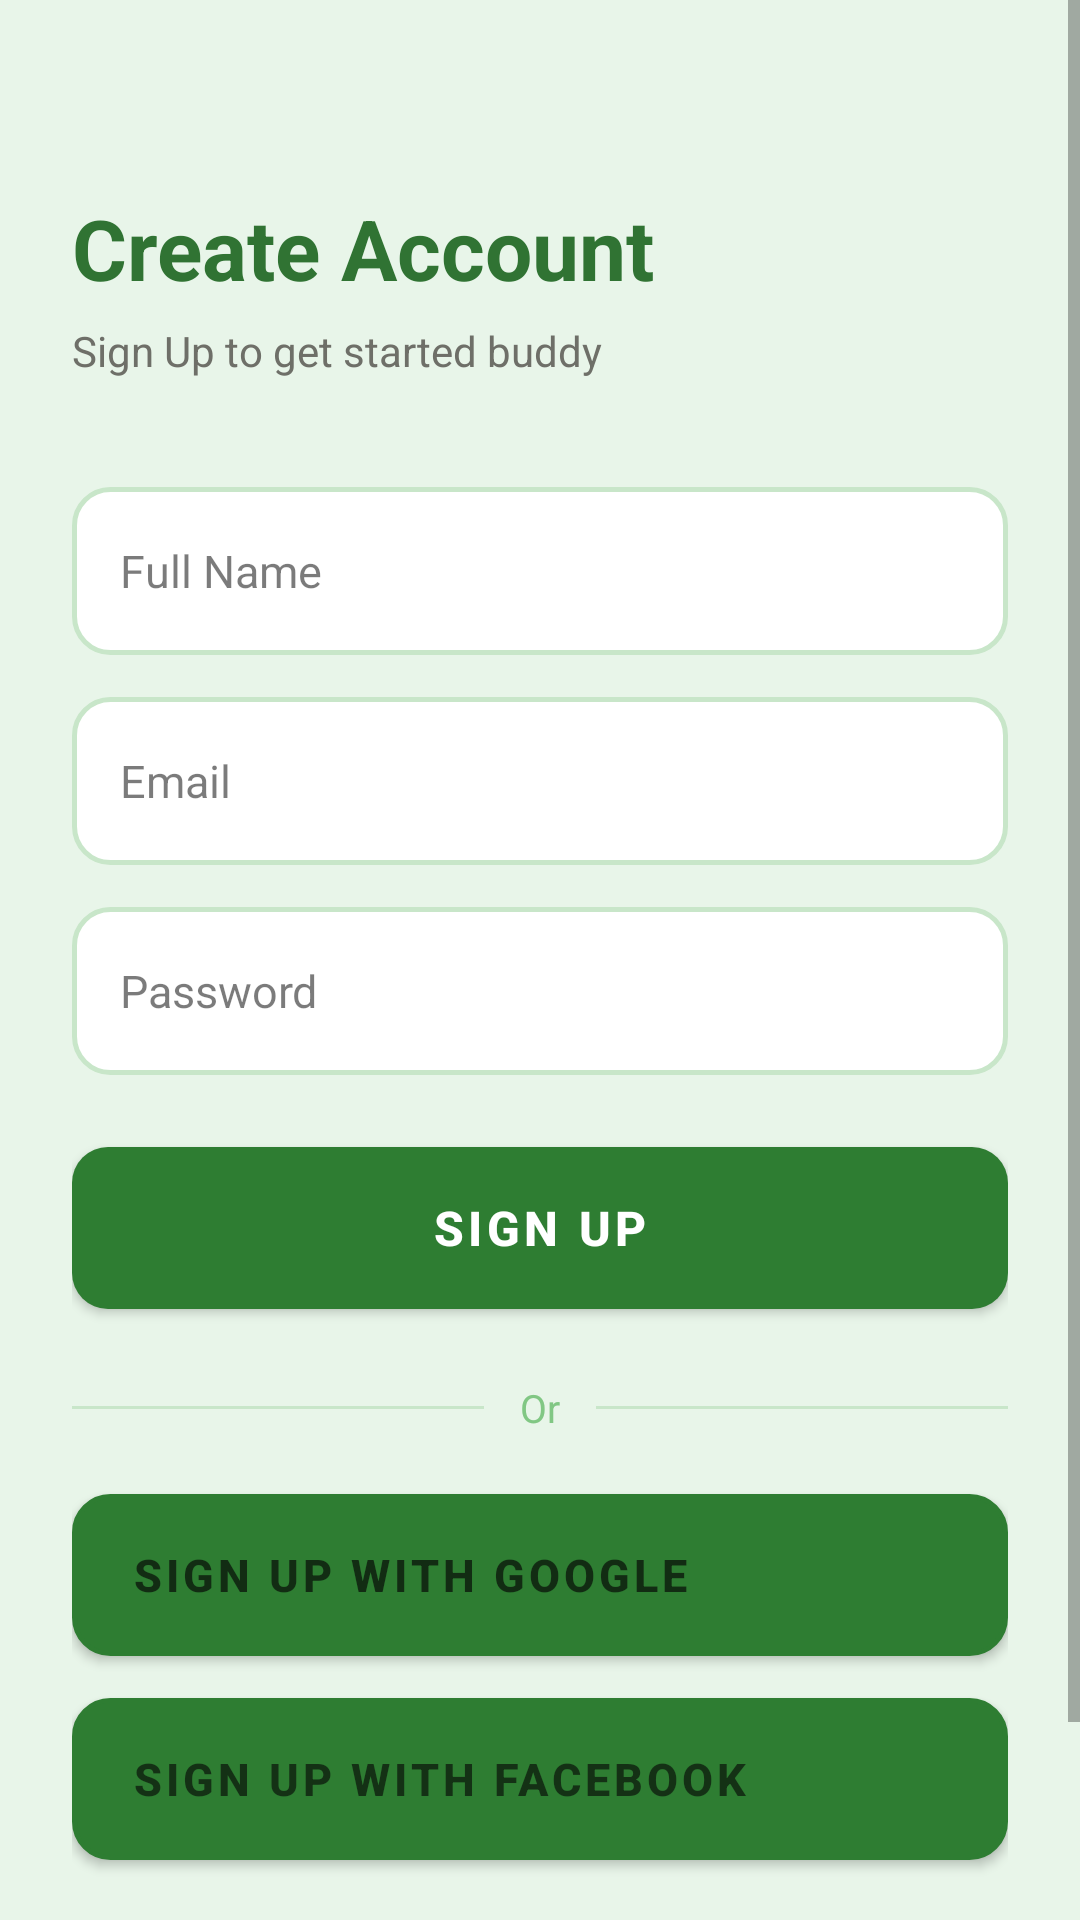

Here is an Android app screen rendered from its layout file. Give the layout XML and the strings, colors and styles it references.
<!-- AndroidManifest.xml: application theme Theme.PlantshopProject -->
<!-- res/layout/fragment_register.xml -->
<?xml version="1.0" encoding="utf-8"?>
<ScrollView xmlns:android="http://schemas.android.com/apk/res/android"
    android:layout_width="match_parent"
    android:layout_height="match_parent"
    android:background="#E8F5E9"
    android:fillViewport="true">

    <LinearLayout
        android:layout_width="match_parent"
        android:layout_height="wrap_content"
        android:orientation="vertical"
        android:padding="24dp">

        
        <TextView
            android:layout_width="wrap_content"
            android:layout_height="wrap_content"
            android:layout_marginTop="40dp"
            android:text="Create Account"
            android:textColor="#307333"
            android:textSize="28sp"
            android:textStyle="bold" />

        <TextView
            android:layout_width="wrap_content"
            android:layout_height="wrap_content"
            android:layout_marginTop="6dp"
            android:text="Sign Up to get started buddy"
            android:textColor="#6E6F68"
            android:textSize="14sp" />

        
        <EditText
            android:id="@+id/et_fullname"
            android:layout_width="match_parent"
            android:layout_height="56dp"
            android:layout_marginTop="36dp"
            android:background="@drawable/bg_input_green"
            android:hint="Full Name"
            android:inputType="textPersonName"
            android:paddingStart="16dp"
            android:paddingEnd="16dp"
            android:textColor="#000000"
            android:textColorHint="#8C0F0E0E"
            android:textSize="15sp" />

        
        <EditText
            android:id="@+id/et_email"
            android:layout_width="match_parent"
            android:layout_height="56dp"
            android:layout_marginTop="14dp"
            android:background="@drawable/bg_input_green"
            android:hint="Email"
            android:inputType="textEmailAddress"
            android:paddingStart="16dp"
            android:paddingEnd="16dp"
            android:textColor="#000000"
            android:textColorHint="#8C0F0E0E"
            android:textSize="15sp" />

        
        <EditText
            android:id="@+id/et_password"
            android:layout_width="match_parent"
            android:layout_height="56dp"
            android:layout_marginTop="14dp"
            android:background="@drawable/bg_input_green"
            android:hint="Password"
            android:inputType="textPassword"
            android:paddingStart="16dp"
            android:paddingEnd="16dp"
            android:textColor="#000000"
            android:textColorHint="#8C0F0E0E"
            android:textSize="15sp" />

        
        <Button
            android:id="@+id/btn_signup"
            android:layout_width="match_parent"
            android:layout_height="54dp"
            android:layout_marginTop="24dp"
            android:background="@drawable/bg_btn_green"
            android:text="Sign Up"
            android:textColor="#FFFFFF"
            android:textSize="16sp"
            android:textStyle="bold" />

        
        <LinearLayout
            android:layout_width="match_parent"
            android:layout_height="wrap_content"
            android:layout_marginTop="24dp"
            android:gravity="center_vertical"
            android:orientation="horizontal">

            <View
                android:layout_width="0dp"
                android:layout_height="1dp"
                android:layout_weight="1"
                android:background="#C8E6C9" />

            <TextView
                android:layout_width="wrap_content"
                android:layout_height="wrap_content"
                android:layout_marginStart="12dp"
                android:layout_marginEnd="12dp"
                android:text="Or"
                android:textColor="#81C784"
                android:textSize="13sp" />

            <View
                android:layout_width="0dp"
                android:layout_height="1dp"
                android:layout_weight="1"
                android:background="#C8E6C9" />
        </LinearLayout>

        
        <Button
            android:id="@+id/btn_google"
            android:layout_width="match_parent"
            android:layout_height="54dp"
            android:layout_marginTop="20dp"
            android:background="@drawable/bg_btn_outline_green"
            android:drawableStart="@drawable/ic_google"
            android:drawablePadding="10dp"
            android:paddingStart="20dp"
            android:gravity="center_vertical"
            android:text="Sign Up with Google"
            android:textColor="#AA050505"
            android:textSize="15sp"
            android:textStyle="bold" />

        
        <Button
            android:id="@+id/btn_facebook"
            android:layout_width="match_parent"
            android:layout_height="54dp"
            android:layout_marginTop="14dp"
            android:background="@drawable/bg_btn_outline_green"
            android:drawableStart="@drawable/ic_facebook"
            android:drawablePadding="10dp"
            android:paddingStart="20dp"
            android:gravity="center_vertical"
            android:text="Sign Up with Facebook"
            android:textColor="#A0050505"
            android:textSize="15sp"
            android:textStyle="bold" />

        
        <LinearLayout
            android:layout_width="wrap_content"
            android:layout_height="wrap_content"
            android:layout_gravity="center_horizontal"
            android:layout_marginTop="28dp"
            android:layout_marginBottom="24dp"
            android:orientation="horizontal">

            <TextView
                android:layout_width="wrap_content"
                android:layout_height="wrap_content"
                android:text="Already got an account? "
                android:textColor="#81C784"
                android:textSize="13sp" />

            <TextView
                android:id="@+id/tv_go_login"
                android:layout_width="wrap_content"
                android:layout_height="wrap_content"
                android:text="Sign In"
                android:textColor="#1B5E20"
                android:textSize="13sp"
                android:textStyle="bold" />
        </LinearLayout>

    </LinearLayout>
</ScrollView>
<!-- resources referenced by this layout -->
<resources>
  <!-- drawable bg_btn_green (drawable) -->
  <?xml version="1.0" encoding="utf-8"?>
  <shape xmlns:android="http://schemas.android.com/apk/res/android"
      android:shape="rectangle">
      <solid android:color="#3B8A3E" />
      <corners android:radius="12dp" />
  </shape>
  <!-- drawable bg_btn_outline_green (drawable) -->
  <?xml version="1.0" encoding="utf-8"?>
  <shape xmlns:android="http://schemas.android.com/apk/res/android"
      android:shape="rectangle">
      <solid android:color="#FFFFFF" />
      <corners android:radius="12dp" />
      <stroke android:width="1.5dp" android:color="#A5D6A7" />
  </shape>
  <!-- drawable bg_input_green (drawable) -->
  <?xml version="1.0" encoding="utf-8"?>
  <shape xmlns:android="http://schemas.android.com/apk/res/android"
      android:shape="rectangle">
      <solid android:color="#FFFFFF" />
      <corners android:radius="12dp" />
      <stroke android:width="1.5dp" android:color="#C8E6C9" />
  </shape>
  <style name="Theme.PlantshopProject" parent="Theme.MaterialComponents.DayNight.NoActionBar">
  
          <item name="colorPrimary">#2E7D32</item>
          <item name="colorPrimaryVariant">#1B5E20</item>
          <item name="colorOnPrimary">@color/white</item>
          <item name="colorSecondary">#2E7D32</item>
          <item name="colorSecondaryVariant">#1B5E20</item>
          <item name="colorOnSecondary">@color/black</item>
  
          <item name="android:statusBarColor">#1B5E20</item>
      </style>
  <!-- not gathered from this repository: default colours our renderer supplied (Android Studio template values) -->
  <color name="black">#FF000000</color>
  <color name="white">#FFFFFFFF</color>
</resources>
